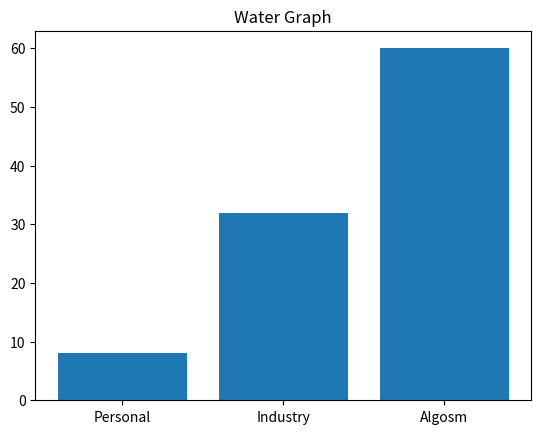

Here is the Python script that generated this plot:
import matplotlib.pyplot as plt

plt.title("Water Graph")
plt.bar(["Personal", "Industry", "Algosm"], [8, 32, 60] )
plt.show()